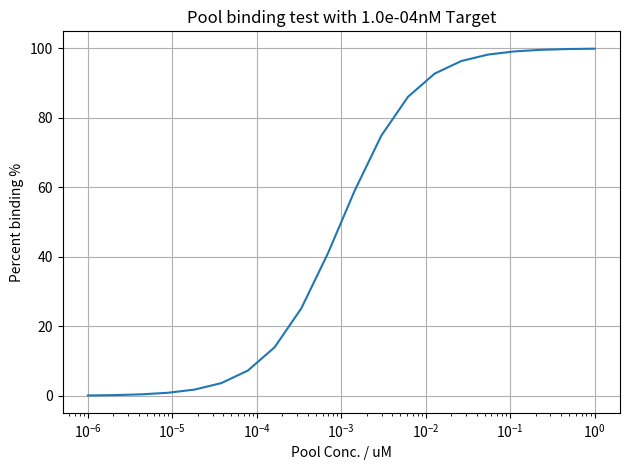
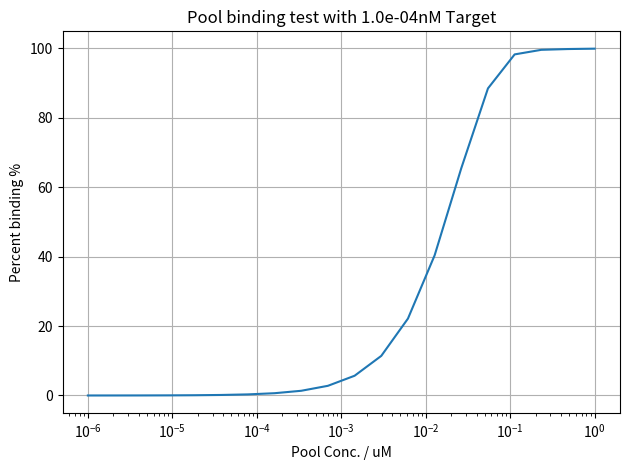

Write the Python code that produced these figures, in order. (Note: this script raises an exception after producing the figures.)
"""
 ███████╗███████╗██╗     ███████╗██╗  ██╗███████╗██████╗
 ██╔════╝██╔════╝██║     ██╔════╝╚██╗██╔╝██╔════╝██╔══██╗
 ███████╗█████╗  ██║     █████╗   ╚███╔╝ █████╗  ██████╔╝
 ╚════██║██╔══╝  ██║     ██╔══╝   ██╔██╗ ██╔══╝  ██╔══██╗
 ███████║███████╗███████╗███████╗██╔╝ ██╗███████╗██║  ██║
 ╚══════╝╚══════╝╚══════╝╚══════╝╚═╝  ╚═╝╚══════╝╚═╝  ╚═╝
v0.0.1
"""
import numpy as np
import matplotlib.pyplot as plt
from scipy.integrate import odeint
from scipy.optimize import fsolve
from matplotlib import cm
import matplotlib.patches as mpatches

NA = 6.02e23 # avagadro constant

def normalDistribution(avg,std):
    """
    return a normal distribution PDF center around avg, with std
    """
    def cal(x):
        return 1/(std* (2.5066282746310002)) * np.exp(-0.5*((x-avg)/std)**2)
    return cal

def poolBindingTest(pool,incubateTime=120,method='auto'):
    """
    mix pool binding test with equilibrium method or kinetics method.
    """
    cc=[]
    per=[]
    kd = pool.meanKd
    for k,i in enumerate(np.geomspace(kd/1e3,kd*1e3,20)):
        c = i * 1e-9 * 100e-6 * NA
        pool.setupPool(c,rareTreat = 0)
        r = Round(pool,100,kd/1e4,incubateTime,f'Test {k+1}')
        _=r.solveBinding(method,stochasticCutoff = 0)
        cc.append(i)
        per.append(100 * sum(r.targetBindRatio.values()))
    fig,ax = plt.subplots()
    x = np.array(cc) / 1e3
    ax.plot(x,per)
    ax.set_title('Pool binding test with {:.1e}nM Target'.format(kd/1e4))
    ax.set_xscale('log')
    ax.set_xlabel('Pool Conc. / uM')
    ax.set_ylabel('Percent binding %')
    ax.grid()
    plt.tight_layout()
    plt.show()
    return fig,x,per

def plotPoolKdComparison(pools,marker=",",color='tab10',breakpoint=[]):
    """
    color is one of matplotlib colormap names.
    Colors include:
    """
    cc = """Accent,Blues,BrBG,BuGn,BuPu,CMRmap,Dark2,GnBu,Greens,Greys,OrRd,Oranges
    PRGn,Paired,Pastel1,Pastel2,PiYG,PuBu,PuBuGn,PuOr,PuRd,Purples,RdBu,RdGy
    RdPu,RdYlBu,RdYlGn,Reds,Set1,Set2,Set3,Spectral,Wistia,YlGn,YlGnBu,YlOrBr
    YlOrRd,afmhot,autumn,binary,bone,brg,bwr,cividis,cool,coolwarm,copper,cubehelix
    flag,gist_earth,gist_gray,gist_heat,gist_ncar,gist_rainbow,gist_stern,gist_yarg
    gnuplot,gnuplot2,gray,hot,hsv,inferno,jet,magma,nipy_spectral,ocean,pink
    plasma,prism,rainbow,seismic,spring,summer,tab10,tab20,tab20b,tab20c,terrain
    twilight,twilight_shifted,viridis,winter"""
    cc = [i.strip() for i in cc.split(',')]
    color = cc[color] if isinstance(color,int) else color
    fig,ax = plt.subplots()
    ax.set_title('Pool Kd Histogram')
    ax.set_xscale('log')
    ax.set_yscale('log')
    ax.set_xlabel('Kd / nM')
    ax.set_ylabel('Percentage in Pool %')
    leg = []
    for i,p in enumerate(pools):
        alpha = (i+1)/(len(pools)+0.001)
        ccolor=cm.get_cmap(color)(alpha)
        for k,c,m in segKds(p.kds,p.count/p.count.sum() * 100 ,marker,breakpoint):
            l = ax.plot(k,c ,m,color=ccolor,)
        pat = mpatches.Patch(color=l[0].get_color(), label=p.name or f'R{i}')
        leg.append(pat)
    ax.legend(handles=leg,bbox_to_anchor=(1, 0.8))
    plt.tight_layout()
    plt.show()
    return fig

def segKds(kds,counts,marker,breakpoint):
    index = 0
    bindex = 0

    for i in breakpoint:
        new = np.absolute(kds[bindex:] -i ).argmin() + bindex
        k,c = removeZero( kds[bindex:new],counts[bindex:new])
        yield k,c,marker[index]
        bindex = new
        index +=1
    k,c = removeZero( kds[bindex:],counts[bindex:])
    yield k,c,marker[index]

def removeZero(kd,count):
    return kd[count.nonzero()],count[count.nonzero()]

class Pool:
    """
    represents a pool.
    """
    def __init__(self,kon=None,koff=None,Thalf=None,kds=None,
                    frequency=None,pcrE=2,count=[],name="Lib"):
        """
        kon is an array of pool sequence on rate in nM-1s-1.
        koff is an array of pool sequence off rate in s-1
        kds is an array of pool sequence Kd in nM.
        Thalf is pool off half life in seconds.
        frequency is the relative frequency of each sequence.
        pcrE is the pcr efficiency of each sequence. between 1 and 2;
        pcrE can also be an array of efficiency for each sequence.
        """
        self.kon = kon
        self.koff = koff
        self.kds = kds
        if Thalf:
            self.koff = np.log(2) / Thalf
        if self.kon is None:
            self.kon = self.koff / self.kds
        elif self.koff is None:
            self.koff = self.kon * self.kds
        elif self.kds is None:
            self.kds = self.koff/self.kon
        else:
            raise ValueError ('Need input to determine kinetic rate.')

        self.frequency = frequency
        if self.frequency is None:
            self.frequency = np.full(len(self.kds),1/len(self.kds))
        if self.frequency.sum() != 1.0:
            self.frequency = self.frequency / self.frequency.sum()
        self.pcrE = pcrE
        self.count = count
        self.name = name

    @property
    def meanKd(self):
        """
        this is pool average kd
        """
        return 1/sum(self.frequency/self.kds)

    @property
    def totalcount(self):
        return np.sum(self.count)

    def setupPool(self,totalcount, rareTreat = "chance"):
        """
        give the total copynumber,
        rareTreat: change, or probability or a fraction number as the chance.
        """
        if rareTreat == "chance":
            def func(x):
                return int(x) + np.random.randint(2) * bool(x-int(x))
        elif rareTreat == "probability":
            def func(x):
                return int(x) + (np.random.random() < (x-int(x)))
        else:
            def func(x):
                return int(x) + (np.random.random() < rareTreat) * bool(x-int(x))
        vec = np.vectorize(func)
        count = self.frequency * totalcount
        if count[count.nonzero()].min()<1:
            print('{} Sequence with count < 1 are chosen by {}.'.format(self.name,rareTreat))
        self.count = vec(count).astype(float)
        return self

    def amplify(self,targetcount=None,cycle=None):
        start = self.count.sum()
        if targetcount:
            cycle = 0
            start = self.count.sum()
            while self.count.sum() <targetcount:
                cycle +=1
                self.count = self.pcrE * self.count
        elif cycle:
            self.count = self.count * (self.pcrE ** cycle)
        print('Amplified {} {} cycles, from {:.2e} to {:.2e}'.format(self.name,cycle,start,self.count.sum()))
        self.frequency = self.count / self.count.sum()
        return self


    def plotKdHist(self,marker=',',ax=None):
        if not ax:
            fig,ax = plt.subplots()
        ax.plot(self.kds,self.count,marker)
        ax.set_title(f'Pool {self.name} Kd Histogram')
        ax.set_xscale('log')
        ax.set_yscale('log')
        ax.set_xlabel('Kd / nM')
        ax.set_ylabel('Count in Pool')
        plt.tight_layout()
        plt.show()
        return fig

class NormalDistPool(Pool):
    def __init__(self,bins,kdrange=[1e-3,1e8],koff=1,pcrE=2,kdavg=1e6,kdstd=0.5,name="Lib"):
        """
        Kd in nM,
        normal distribution on Log Concentration scale.
        """
        self.bins = bins
        self.kdrange = kdrange
        self.kdavg = kdavg
        self.kdstd = kdstd
        self.kds = np.geomspace(*kdrange,bins)
        self.kon = koff / self.kds
        self.koff = self.kon * self.kds
        self.pcrE = pcrE
        norm = normalDistribution(np.log10(kdavg),kdstd)
        f = norm(np.log10(self.kds))
        self.frequency = f / f.sum()
        self.name = name

class Round():
    def __init__(self,input,vol,targetConc,incubateTime=120,name=""):
        """
        pool is the initialized selection pool
        vol is volume in uL.
        incubateTime is in minutes
        targetConc is protein concentration in nM.
        """
        self.input = input
        self.inputCount = self.input.count.sum()
        self.vol = vol
        self.incubateTime = incubateTime * 60
        self.targetConc = targetConc
        self.equilibriumOutput = np.array([])
        self.kineticsOutput = np.array([])
        self.ns = np.array([])
        self.name = name

    @property
    def outputRatio(self,):
        """
        aptamer output / input  ratio.
        """
        e = (self.equilibriumOutput.sum()+self.ns.sum())/self.inputCount
        k = (self.kineticsOutput.sum()+self.ns.sum())/self.inputCount
        return {'equilibrium':e,'kinetics':k}

    @property
    def targetBindRatio(self):
        """
        percentage of target binding to aptamer.
        """
        e= self.equilibriumOutput.sum() * (1e6 * 1e9 / NA / self.vol) / (self.targetConc)
        k = self.kineticsOutput.sum() * (1e6 * 1e9 / NA / self.vol) / (self.targetConc)
        return  {'equilibrium':e,'kinetics':k}

    def nonspecificBinding(self,nonspecific):
        vec = np.vectorize(np.random.binomial)
        nsbinding = vec(self.input.count,nonspecific)
        self.ns=nsbinding
        return nsbinding

    def _solve_deterministic_ode(self,kon,koff,A0,T0,AT0,EndTime,tol=1e-8):
        """
        solve [A]i + T = [AT]i using ODE.
        kon is the array of [A]i forward rate constant.
        koff is the array of [A]i reverse rate constant.
        A0 is the array of total [A]i concentration.
        T0 is the total T concentration.
        solve by step wise until reach EndTime or reach plateau.
        return timepoints and tracing of AT concentration.
        """
        def binding_ode(y,t,kf,kr,A0,T0):
            "ODE, y is the array of [AT]i conc."
            T = T0 - y.sum()
            return kf*(A0-y)*T - kr*y

        maxKon = kon.max()
        timestep = np.log(2) / (maxKon * T0) / 10 # timestep use 1/10 t(1/2)

        timepoints = np.linspace(0,min(timestep*99,EndTime),100) #min(100000,int(Time/timestep))

        result = odeint(binding_ode,AT0, timepoints, args=(kon,koff,A0, T0))

        # keep integrate while the slope of curve is over tolerance * T0 or time hits EndTime
        while np.absolute((result[-1]-result[-2]) / (timepoints[-1]-timepoints[-2]) ).max() > tol * T0 :
            if timepoints[-1]>= EndTime:
                break
            steepest = np.absolute((result[-1]-result[-2]) / timestep).argmax()
            currentT = T0 - result[-1].sum()
            timestep = np.log(2) / (kon[steepest] * currentT) / 10 # new time step using current T
            newtimepoints = np.linspace( timepoints[-1] , min(timepoints[-1] + timestep*99, EndTime), 100)
            newresult = odeint(binding_ode, result[-1], newtimepoints, args=(kon,koff,A0,T0))
            result = np.append(result, newresult[1:],axis=0)
            timepoints = np.append(timepoints,newtimepoints[1:])

        return timepoints, result

    def plotBindingKinetics(self,index=0,curve='AT', type = 'd'):
        """
        type is [d]eterministic or [s]tochastic
        """
        p = self.input
        def plot(x,y,title,ylabel='Conc. / nM'):
            fig,ax = plt.subplots()
            ax.plot(x,y)
            ax.set_xlabel('Time / min')
            ax.set_ylabel(ylabel)
            ax.set_title(title)
            ax.title.set_position([0.5, 1.05])
            ax.grid()
            plt.tight_layout()
            plt.show()
            return fig
        if type in ['deterministic','d']:
            assert index < len(self.dIndex), (f"Max deterministic index {len(self.dIndex)-1}")
            a = self.dIndex[index]
            title = "Kd {:.1e}nM; Kon {:.1e}nMs-1; Koff {:.1e}s-1".format(
                p.kds[a],p.kon[a],p.koff[a] )
            if curve == 'AT':
                y = self.dATConc[:,index]
            elif curve == 'A':
                aconc = self.input.count[a]  * (1e6 * 1e9 / NA / self.vol)
                y = aconc - self.dATConc[:,index]
            elif curve == 'T':
                y = self.targetConc - self.dATconc.sum(axis=1)
                title = f"Target Starting Conc. {self.targetConc}nM"
            ylabel = f"{curve} Conc. /nM"
            plot( self.dTime /60 , y ,title, ylabel)
        elif type in ['stochastic','s']:
            assert index < len(self.ssIndex), (f"Max stochastic index {len(self.ssIndex)-1}")
            a = self.ssIndex[index]
            title = "Kd {:.1e}nM; Kon {:.1e}nM-1s-1; Koff {:.1e}s-1".format(
                p.kds[a],p.kon[a],p.koff[a] )
            t = self.ssTrace[index][0]
            if curve == 'AT':
                y = self.ssTrace[index][1]
            elif curve == 'A':
                aconc = self.input.count[a]
                y = aconc - self.ssTrace[index][1]
            elif curve == 'T':
                t = self.dTime
                y = self.targetConc - self.dATconc.sum(axis=1)
                title = f"Target Starting Conc. {self.targetConc}nM"
            return plot( t/60 , y ,title,ylabel=f"[{curve}] Count")

    def solveBindingKinetics(self,stochasticCutoff = 1e3,seCutoff = 1e-2,maxiteration=1e4,**kwargs):
        """
        stochasticCutoff: how many counts down to use stochastic method.
        seCutoff: halflives cut off for a sequence to be considerred by stochastic method.
        """
        pool = self.input
        count = self.input.count
        kds = self.input.kds
        T0 = self.targetConc
        Time = self.incubateTime

        # the aptamer with count > stochasticCutoff will be calculated using derterministic formula.
        dcount = (count > stochasticCutoff)
        dkon = pool.kon[dcount]
        dkoff = pool.koff[dcount]
        dconc = count[dcount]  * (1e6 * 1e9 / NA / self.vol) # conc. in nM

        print('Pool {} binding half life {:.2e} ~ {:.2e} minutes.'.format(
                    self.input.name, np.log(2)/60/(dkon.max() * T0), np.log(2) /60/ (dkon.min() * T0) ))

        timepoints, result=self._solve_deterministic_ode(dkon,dkoff,dconc,T0,np.zeros_like(dconc).astype(float),Time)

        self.dIndex = dcount.nonzero()[0]
        self.dTime = timepoints
        self.dATConc = result

        finalTfree = T0 - result[-1].sum()

        # calculate aptame with 0<count < stochasticCutoff using master equation stochastic method.
        scount = np.logical_and(count<=stochasticCutoff,count>0)
        sconc = count[scount]
        skon = pool.kon[scount]
        skoff = pool.koff[scount]
        halflives = np.log(2) / (skon * finalTfree)

        # the one that have halflives < 1/10 of the incubateTime can be considerred reach equilibrium.
        secount = halflives < seCutoff * Time
        print('Pool {} fast stochastic count {}'.format(self.input.name, secount.sum()))
        sekds = kds[scount][secount]
        sepercentbinding = finalTfree/(finalTfree + sekds)
        vecbinomial = np.vectorize(np.random.binomial,otypes=[int])
        secomplex = vecbinomial(sconc[secount],sepercentbinding)

        # the remaining ones use simulation.
        sscount = np.invert(secount)
        print('Pool {} slow stochastic count {}'.format(self.input.name, sscount.sum()))
        ssconc = sconc[sscount]
        sskon = skon[sscount]
        sskoff = skoff[sscount]
        self.ssTrace = []
        self.ssIndex = scount.nonzero()[0][sscount]
        sscomplex = []
        for on,off,c in zip(sskon,sskoff,ssconc):
            t,atconc = self._solve_stochastic_ode(on,off,c,maxiteration=maxiteration)
            self.ssTrace.append((t,atconc))
            sscomplex.append(atconc[-1])

        # combine results together
        resultcount = np.zeros_like(count).astype(float)
        resultcount[dcount] = self.dATConc[-1] * self.vol * NA / 1e15
        temps = resultcount[scount]
        temps[secount] = secomplex
        temps[sscount] = np.array(sscomplex)
        resultcount[scount] = temps

        frequency = resultcount / resultcount.sum()
        self.kineticsOutput = resultcount
        return Pool(kon=self.input.kon,koff=self.input.koff,
                frequency = frequency,pcrE=self.input.pcrE,
                count = resultcount,name=self.name)

    def _solve_stochastic_ode(self,kon,koff,conc,maxiteration=1e4):
        """
        solve time course of stochastic binding of aptamer in this round context.
        """
        vol = self.vol
        EndTime = self.incubateTime
        time = [0]
        ATconc = [0] # record of AT complex count
        temp = 0
        cycles = 0
        while cycles < maxiteration:
            cycles +=1
            a = conc - ATconc[-1] # input is count.
            t = self._getTfreeAtTime(temp)  # get free Target conc. in nM
            ar = koff * ATconc[-1]
            af = kon * a * t
            suma = af + ar
            r1 = np.random.random()
            dt = 1/suma * np.log(1/r1)
            rxn = np.random.choice([1,-1],p=[af/suma,ar/suma]) # choose reaction forward or reverse.
            temp += dt
            if temp > EndTime:
                break
            ATconc.append(ATconc[-1]+rxn) # update AT count record.
            time.append(temp)
        return np.array(time),np.array(ATconc)

    def _getTfreeAtTime(self,t):
        """
        use ODE solved dTime and dATConc to give Tfree at any given time.
        """
        index = np.absolute(self.dTime - t).argmin()
        return self.targetConc - self.dATConc[index].sum()

    def solveBindingEquilibrium(self,stochasticCutoff = 1e3,**kwargs):
        count = self.input.count
        kds = self.input.kds
        T0 = self.targetConc

        # the aptamer with count > stochasticCutoff will be calculated using derterministic formula.
        dcount = (count > stochasticCutoff)
        dkds = kds[dcount]
        dconc = count[dcount]  * (1e6 * 1e9 / NA / self.vol) # conc. in nM
        def multiBinding(T,aptConc,aptKd,T0):
            return (T*aptConc/(T+aptKd)).sum() + T - T0
        res = fsolve(multiBinding,T0/2,args=(dconc,dkds,T0))
        Tfree = res[0] # free Target conc. in nM

        daptfree = dkds * dconc / (Tfree + dkds) # calculate free aptamer
        dcomplex = Tfree * daptfree / dkds # calculate aptamer - target complex conc in nM

        # the aptamer with count <= stochasticCutoff will be calculated using binomial distribution
        scount = (count <= stochasticCutoff)
        sconc = count[scount]
        skds = kds[scount]
        percentbinding = Tfree/(skds + Tfree)

        vecbinomial = np.vectorize(np.random.binomial,otypes=[int])
        # draw by binomial distribution and convert to nM concentration.
        scomplex = vecbinomial(sconc,percentbinding)

        resultcount = np.zeros_like(count).astype(float)
        resultcount[dcount] = dcomplex * self.vol * NA / 1e15
        resultcount[scount] = scomplex

        frequency = resultcount / resultcount.sum()
        self.equilibriumOutput = resultcount
        return Pool(kon=self.input.kon,koff=self.input.koff,
                frequency = frequency,pcrE=self.input.pcrE,
                count = resultcount,name=self.name)

    def solveBinding(self,method='auto',**kwargs):
        """
        method can be equilibrium or kinetic or auto
        kwargs are additional arguments
        for equilibrium: stochasticCutoff=1e3
        for kinetic: stochasticCutoff = 1e3, seCutoff = 1e-2, maxiteration=1e4,
        """
        if method == 'equilibrium':
            return self.solveBindingEquilibrium(**kwargs)
        elif method == 'kinetic':
            return self.solveBindingKinetics(**kwargs)
        elif method == 'auto':
            kon = self.input.kon[self.input.count>0]
            thalf = np.log(2)/(kon * self.targetConc).max()
            if self.incubateTime > thalf * 1e2:
                print(f"Round {self.name} solve binding using Equilibrium method")
                return self.solveBindingEquilibrium(**kwargs)
            else:
                print(f"Round {self.name} solve binding using Kinetics method")
                return self.solveBindingKinetics(**kwargs)
        else:
            print('method not exist.')
            return 0

class Selection():
    def __init__(self,lib,seed=42):
        """
        library is a pool already run setup..
        """
        self.seed = seed
        np.random.seed(seed)
        self.lib = lib
        self.pools = [self.lib]
        self.rounds = []

    def __getitem__(self,i):
        if isinstance(i,int):
            return self.pools[i]
        else:
            return self.pools[int(i[1])]

    def getRounds(self,i):
        if isinstance(i,int):
            return self.rounds[i-1]
        else:
            return self.rounds[int(i[1])-1]


    def runSelection(self,inputCount,volume,targetConc,
            incubateTime,nonspecific=0,rareTreat='probability',
            **kwargs):
        """
        nonspecific: probability for each sequence to bind nonspecifically.
        solveBinding: additional arguments to solveBinding.
        Including:
        method can be equilibrium or kinetic or 'auto'
        kwargs are additional arguments
        for equilibrium: stochasticCutoff=1e3
        for kinetic: stochasticCutoff = 1e3, seCutoff = 1e-2, maxiteration=1e4,
        """
        pool = self.pools[-1]
        inputCount = eval(inputCount) if isinstance(inputCount,str) else inputCount
        volume = eval(volume) if isinstance(volume,str) else volume
        targetConc = eval(targetConc) if isinstance(targetConc,str) else targetConc
        incubateTime = eval(incubateTime) if isinstance(incubateTime,str) else incubateTime
        nonspecific = eval(nonspecific) if isinstance(nonspecific,str) else nonspecific
        pool.setupPool(inputCount,rareTreat)
        rd = Round(pool,volume,targetConc,incubateTime,name=f'R{1+len(self.rounds)}')

        nx = rd.solveBinding(**kwargs)


        if nonspecific:
            nsbinding = rd.nonspecificBinding(nonspecific)
            nx.count = nsbinding + nx.count
            nx.frequency = nx.count/nx.count.sum()
        self.rounds.append(rd)
        self.pools.append(nx)
        return self

    def amplify(self,targetcount=None,cycle=None):
        _=self.pools[-1].amplify(targetcount=targetcount,cycle=cycle)
        return self

    def setupPool(self,inputCount,rareTreat="chance"):
        self.pools[-1].setupPool(inputCount,rareTreat)
        return self

    def plotPoolsKdHist(self,marker=",",color='Blues',breakpoint=[],pools=slice(0,None)):
        if isinstance(pools,list):
            toplot = [p for i,p in enumerate(self.pools) if i in pools]
        elif isinstance(pools,int):
            toplot = [self.pools[pools]]
        else:
            toplot = self.pools[pools]
        return plotPoolKdComparison(toplot,marker,color,breakpoint)


kdtest = Pool(Thalf=np.array([100]),kds=np.array([1]),frequency=np.array([1]))

_=poolBindingTest(kdtest,incubateTime=120,method='equilibrium')

_=poolBindingTest(kdtest,incubateTime=0.1,method='kinetic')

a=np.array([1,2,3,0,1])
a[a.nonzero()]

lib.setupPool(1e15,rareTreat =1e-2)

rd = Round(lib,100,10,120,name='R1')

rd.incubateTime

pool = rd.solveBindingKinetics()

len(rd.ssIndex)
len(rd.dIndex)
len(rd.input.count)
len(rd.input.count.nonzero()[0])

rd.ssTrace[7]

np.array([len(i[0]) for i in rd.ssTrace])

rd.plotBindingKinetics(198,curve='AT',type='d')

len(rd.ssTrace)
rd.ssTrace[6]

lib.plotKdHist()

pool.setupPool(1e13)
pool.plotKdHist()


lib = NormalDistPool(bins=1e4,koff=1,kdrange=[1e-3,1e8],kdavg=1e4)


s = Selection(lib,seed=42)

s.runSelection(1e15,100,"pool.meanKd/100000",120,rareTreat=1e-2,nonspecific=1e-5)\
.amplify(targetcount=1e14)\
.runSelection(1e13,100,"pool.meanKd/100000",120,nonspecific=1e-5)\
.amplify(targetcount=1e14)\
.runSelection(1e13,1000,"pool.meanKd/100000",120,nonspecific=1e-5)\
.amplify(targetcount=1e14)\
.runSelection(1e13,10000,"pool.meanKd/100000",120,nonspecific=1e-5)\
.amplify(targetcount=1e14)\
.runSelection(1e13,100000,"pool.meanKd/100000",120,nonspecific=1e-5)\
.amplify(targetcount=1e14)\
.runSelection(1e13,100000,"pool.meanKd/100000",120,nonspecific=1e-5)\
.amplify(targetcount=1e13)\
.setupPool(1e13)

p = s[-1]
p.frequency.max()

f=s.plotPoolsKdHist(color='Reds',marker=["x",",",","],breakpoint=[1,1e5],pools=[0,6])

f.savefig('test.svg')

a = np.array([12])
a is None

s.rounds[5]

s.getRounds('R4').plotBindingKinetics(index=5000,curve='A',type = 'd')

s.rounds[4].plotBindingKinetics(index=10,curve='A',type = 's')
